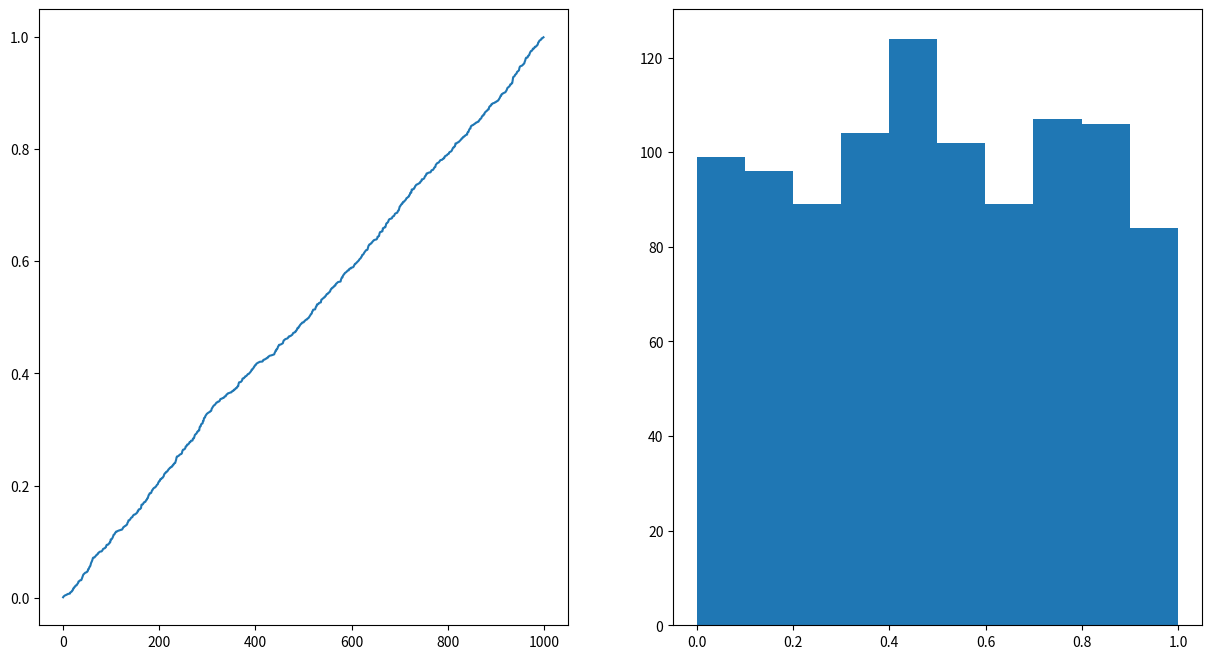

Recreate this plot in Python.
import matplotlib
import matplotlib.pyplot as plt
matplotlib.rcParams['figure.figsize'] = (15, 8)
import numpy as np
import pandas as pd

rng = np.random.default_rng()
help(rng.random)

x = rng.random(size=1000)
print(x[:10])

print(np.sort(x)[:10])
print(np.sort(x)[-10:])

fig, (ax1, ax2) = plt.subplots(1, 2)
ax1.plot(np.sort(x))
ax2.hist(x);

true_pos = .994
true_neg = .998
pop_rate = 1.2 / 333

# simulate, using rng.uniform

num = pop_rate * true_pos
denom = num + (1 - pop_rate) * (1 - true_neg)
num / denom
